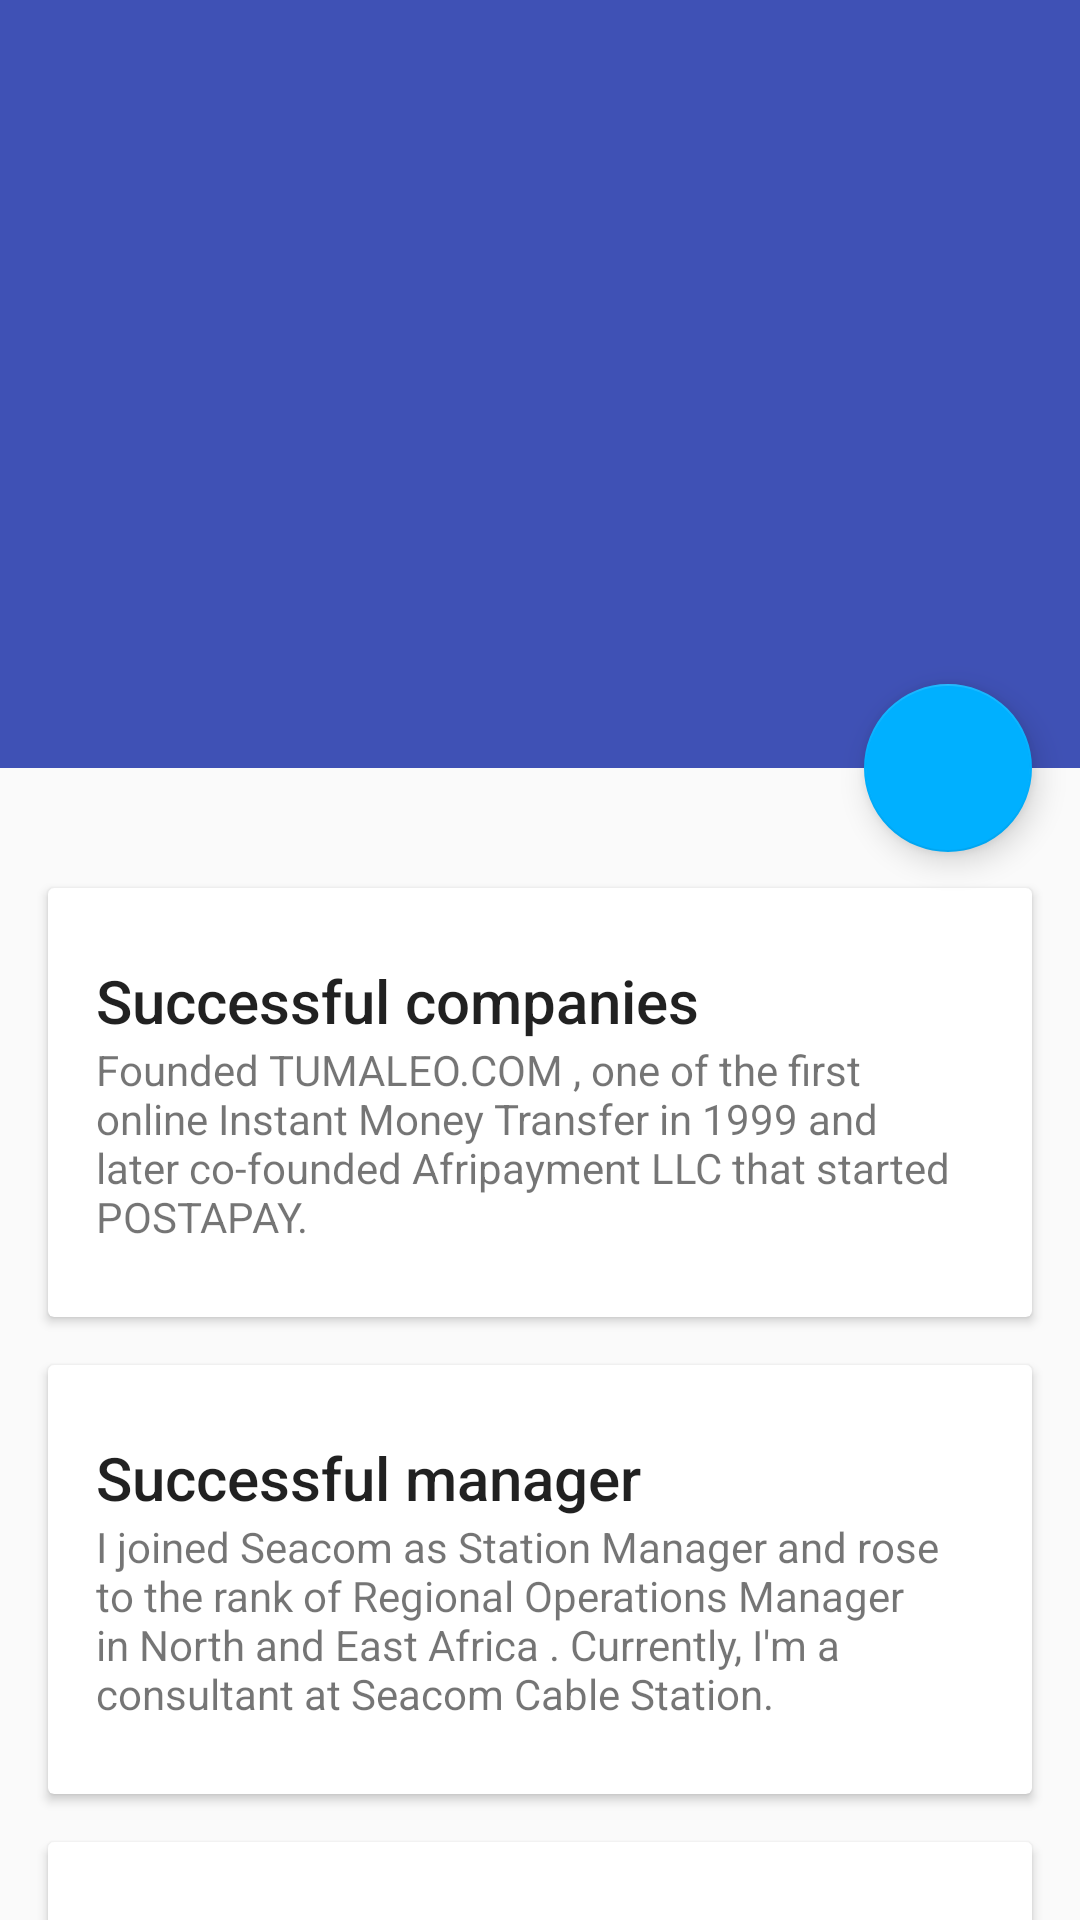

Write the Android layout XML for this screen, with the resource values it uses.
<!-- AndroidManifest.xml: activity theme AppTheme.NoActionBar -->
<!-- res/layout/activity_accomplishments.xml -->
<?xml version="1.0" encoding="utf-8"?>
<android.support.design.widget.CoordinatorLayout xmlns:android="http://schemas.android.com/apk/res/android"
    xmlns:app="http://schemas.android.com/apk/res-auto"
    android:id="@+id/main_content"
    android:layout_width="match_parent"
    android:layout_height="match_parent"
    android:fitsSystemWindows="true">

    <android.support.design.widget.AppBarLayout
        android:id="@+id/appbar"
        android:layout_width="match_parent"
        android:layout_height="@dimen/detail_backdrop_height"
        android:theme="@style/ThemeOverlay.AppCompat.Dark.ActionBar"
        android:fitsSystemWindows="true">

        <android.support.design.widget.CollapsingToolbarLayout
            android:id="@+id/collapsing_toolbar"
            android:layout_width="match_parent"
            android:layout_height="match_parent"
            app:layout_scrollFlags="scroll|exitUntilCollapsed"
            android:fitsSystemWindows="true"
            app:contentScrim="?attr/colorPrimary"
            app:expandedTitleMarginStart="48dp"
            app:expandedTitleMarginEnd="64dp">

            <ImageView
                android:id="@+id/backdrop"
                android:layout_width="match_parent"
                android:layout_height="match_parent"
                android:scaleType="centerCrop"
                android:fitsSystemWindows="true"
                app:layout_collapseMode="parallax" />

            <android.support.v7.widget.Toolbar
                android:id="@+id/toolbar"
                android:layout_width="match_parent"
                android:layout_height="?attr/actionBarSize"
                app:popupTheme="@style/ThemeOverlay.AppCompat.Light"
                app:layout_collapseMode="pin" />

        </android.support.design.widget.CollapsingToolbarLayout>

    </android.support.design.widget.AppBarLayout>

    <android.support.v4.widget.NestedScrollView
        android:layout_width="match_parent"
        android:layout_height="match_parent"
        app:layout_behavior="@string/appbar_scrolling_view_behavior">

        <LinearLayout
            android:layout_width="match_parent"
            android:layout_height="match_parent"
            android:orientation="vertical"
            android:paddingTop="24dp">

            <android.support.v7.widget.CardView
                android:layout_width="match_parent"
                android:layout_height="wrap_content"
                android:layout_margin="@dimen/card_margin">

                <LinearLayout
                    style="@style/Widget.CardContent"
                    android:layout_width="match_parent"
                    android:layout_height="wrap_content">

                    <TextView
                        android:layout_width="match_parent"
                        android:layout_height="wrap_content"
                        android:text="Successful companies"
                        android:textAppearance="@style/TextAppearance.AppCompat.Title" />

                    <TextView
                        android:layout_width="match_parent"
                        android:layout_height="wrap_content"
                        android:text="@string/histo4" />

                </LinearLayout>

            </android.support.v7.widget.CardView>

            <android.support.v7.widget.CardView
                android:layout_width="match_parent"
                android:layout_height="wrap_content"
                android:layout_marginBottom="@dimen/card_margin"
                android:layout_marginLeft="@dimen/card_margin"
                android:layout_marginRight="@dimen/card_margin">

                <LinearLayout
                    style="@style/Widget.CardContent"
                    android:layout_width="match_parent"
                    android:layout_height="wrap_content">

                    <TextView
                        android:layout_width="match_parent"
                        android:layout_height="wrap_content"
                        android:text="Successful manager"
                        android:textAppearance="@style/TextAppearance.AppCompat.Title" />

                    <TextView
                        android:layout_width="match_parent"
                        android:layout_height="wrap_content"
                        android:text="@string/histo5" />

                </LinearLayout>

            </android.support.v7.widget.CardView>

            <android.support.v7.widget.CardView
                android:layout_width="match_parent"
                android:layout_height="wrap_content"
                android:layout_marginBottom="@dimen/card_margin"
                android:layout_marginLeft="@dimen/card_margin"
                android:layout_marginRight="@dimen/card_margin">

                <LinearLayout
                    style="@style/Widget.CardContent"
                    android:layout_width="match_parent"
                    android:layout_height="wrap_content">

                    <TextView
                        android:layout_width="match_parent"
                        android:layout_height="wrap_content"
                        android:text="Successful Initiatives"
                        android:textAppearance="@style/TextAppearance.AppCompat.Title" />

                    <TextView
                        android:layout_width="match_parent"
                        android:layout_height="wrap_content"
                        android:text="I have founded a couple of initiatives including ;
\n•	Pwani Empowerment Network
\n•	Swahilipot Art/Tech Hub
\n•	 Fortune stars Academy for sports
\n•	Among others.
" />

                </LinearLayout>

            </android.support.v7.widget.CardView>

        </LinearLayout>

    </android.support.v4.widget.NestedScrollView>

    <android.support.design.widget.FloatingActionButton
        android:layout_height="wrap_content"
        android:layout_width="wrap_content"
        app:layout_anchor="@id/appbar"
        app:layout_anchorGravity="bottom|right|end"
        android:src="@drawable/ic_menu_share"
        android:layout_margin="@dimen/fab_margin"
        android:clickable="true"/>

</android.support.design.widget.CoordinatorLayout>
<!-- resources referenced by this layout -->
<resources>
  <dimen name="card_margin">16dp</dimen>
  <dimen name="detail_backdrop_height">256dp</dimen>
  <dimen name="fab_margin">16dp</dimen>
  <string name="histo4">Founded TUMALEO.COM , one of the first online Instant Money Transfer in 1999 and later co-founded Afripayment LLC that started POSTAPAY.</string>
  <string name="histo5">I joined Seacom as Station Manager and rose to the rank of Regional Operations Manager in North and East Africa . Currently, I\'m a consultant at Seacom Cable Station.</string>
  <style name="Widget.CardContent" parent="android:Widget">
          <item name="android:paddingLeft">16dp</item>
          <item name="android:paddingRight">16dp</item>
          <item name="android:paddingTop">24dp</item>
          <item name="android:paddingBottom">24dp</item>
          <item name="android:orientation">vertical</item>
      </style>
  
      !-- the theme applied to the application or activity --&gt;
  <style name="AppTheme.NoActionBar">
          <item name="windowActionBar">false</item>
          <item name="windowNoTitle">true</item>
      </style>
</resources>
